Run: headless pygame with SDL's dummy video driver; simulated clock (each Clock.tick advances the game by its frame time, no real sleeping); random seed 0; keys injected as events and as key.get_pressed() state; mouse plan: one left click at the window centre at the start of phase 2, then a move to the lower-right quarter at the start of phase 3; restart key SPACE tapped at the start of phases 3 and 4.
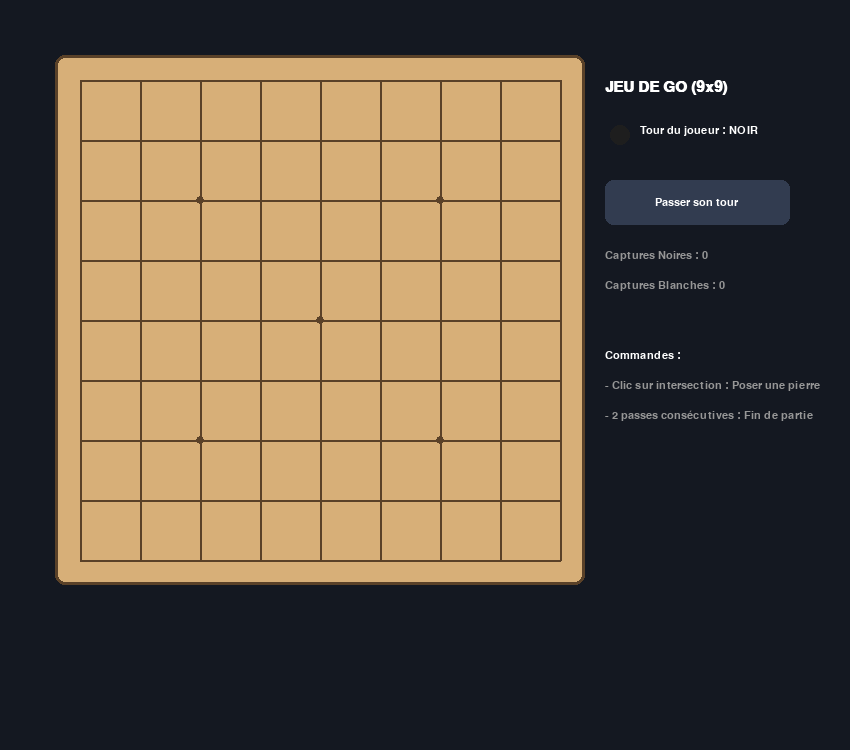
Frame 1 of 4 · flips 1–60 · no input
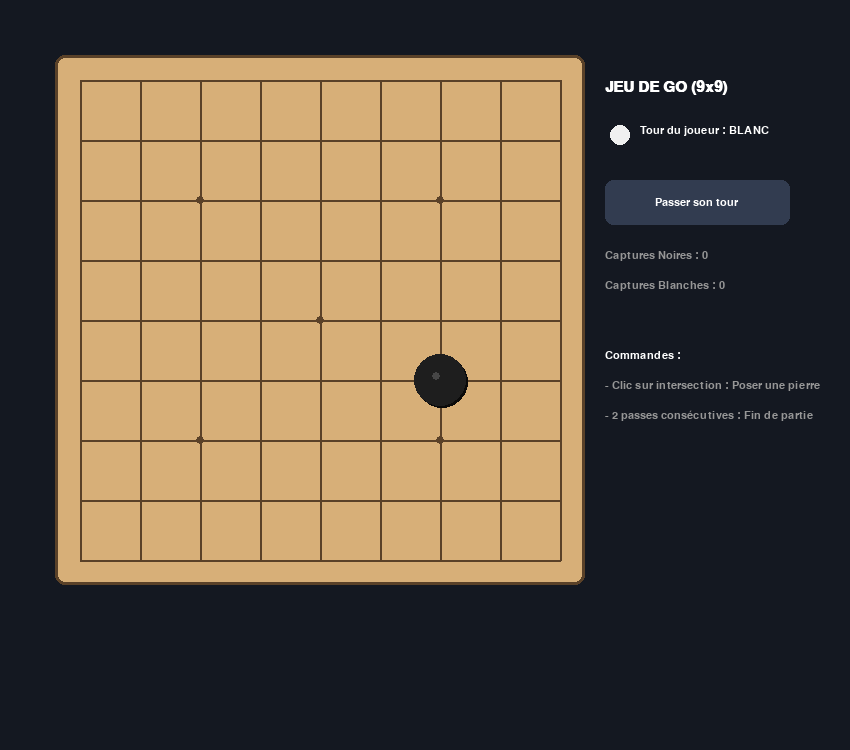
Frame 2 of 4 · flips 61–180 · clicked the window centre · tapped SPACE, RETURN · held RIGHT (→), D
Frame 3 of 4 · flips 181–300 · moved the mouse to the lower-right quarter · tapped SPACE · held DOWN (↓), S · screen unchanged from frame 2, image omitted
Frame 4 of 4 · flips 301–420 · tapped SPACE · held LEFT (←), A, UP (↑), W · screen unchanged from frame 3, image omitted

The pygame program that drew these frames:

import pygame
import sys

pygame.init()

# Dimensions de la fenêtre
WIDTH, HEIGHT = 850, 750
screen = pygame.display.set_mode((WIDTH, HEIGHT))
pygame.display.set_caption("Jeu de Go (Mini 9x9)")
clock = pygame.time.Clock()

# Grille 9x9
BOARD_SIZE = 9
CELL_SIZE = 60
GRID_OFFSET_X = 80
GRID_OFFSET_Y = 80

# Couleurs (Thème Bois Traditionnel & Pierres Néon)
BG_COLOR = (20, 24, 33)
BOARD_BG = (215, 175, 120)  # Couleur bois clair
GRID_LINE = (90, 65, 40)
BLACK_STONE = (30, 30, 30)
WHITE_STONE = (240, 240, 240)
HIGHLIGHT_COLOR = (0, 255, 157)
WHITE = (255, 255, 255)
GRAY = (150, 150, 150)

# Polices
font_medium = pygame.font.SysFont("Arial", 22, bold=True)
font_small = pygame.font.SysFont("Arial", 16)

def reset_game():
    return {
        "board": [[0 for _ in range(BOARD_SIZE)] for _ in range(BOARD_SIZE)],
        "turn": 1,  # 1 pour Noir, 2 pour Blanc
        "captures": {1: 0, 2: 0},
        "pass_count": 0,
        "game_over": False,
        "message": "Tour du joueur : NOIR"
    }

game = reset_game()

def get_group(board, r, c):
    """Trouve toutes les pierres connectées du même groupe et leurs libertés"""
    color = board[r][c]
    if color == 0:
        return set(), set()
    
    group = set()
    liberties = set()
    to_visit = [(r, c)]
    
    while to_visit:
        curr_r, curr_c = to_visit.pop()
        if (curr_r, curr_c) in group:
            continue
        group.add((curr_r, curr_c))
        
        for dr, dc in [(-1, 0), (1, 0), (0, -1), (0, 1)]:
            nr, nc = curr_r + dr, curr_c + dc
            if 0 <= nr < BOARD_SIZE and 0 <= nc < BOARD_SIZE:
                if board[nr][nc] == 0:
                    liberties.add((nr, nc))
                elif board[nr][nc] == color and (nr, nc) not in group:
                    to_visit.append((nr, nc))
                    
    return group, liberties

def play_move(board, r, c, player):
    """Joue un coup et applique les règles de capture et suicide"""
    opponent = 2 if player == 1 else 1
    
    # Copie temporaire pour tester le coup
    new_board = [row[:] for row in board]
    new_board[r][c] = player
    
    captured_stones = set()
    
    # 1. Vérifier les captures sur les groupes adjacents ennemis
    for dr, dc in [(-1, 0), (1, 0), (0, -1), (0, 1)]:
        nr, nc = r + dr, c + dc
        if 0 <= nr < BOARD_SIZE and 0 <= nc < BOARD_SIZE:
            if new_board[nr][nc] == opponent:
                opp_group, opp_liberties = get_group(new_board, nr, nc)
                if len(opp_liberties) == 0:
                    captured_stones.update(opp_group)
                    
    # Retirer les pierres capturées
    for cr, cc in captured_stones:
        new_board[cr][cc] = 0
        
    # 2. Vérifier le suicide (si le groupe posé n'a aucune liberté et n'a rien capturé)
    self_group, self_liberties = get_group(new_board, r, c)
    if len(self_liberties) == 0 and len(captured_stones) == 0:
        return False, board, 0  # Coup illégal (suicide)
        
    # Appliquer définitivement sur le plateau
    for cr, cc in captured_stones:
        board[cr][cc] = 0
    board[r][c] = player
    
    return True, board, len(captured_stones)

running = True
while running:
    mouse_pos = pygame.mouse.get_pos()

    for event in pygame.event.get():
        if event.type == pygame.QUIT:
            running = False
            
        elif event.type == pygame.MOUSEBUTTONDOWN and event.button == 1:
            if game["game_over"]:
                game = reset_game()
            else:
                # Vérifier si le clic est sur le bouton Passer
                pass_btn = pygame.Rect(WIDTH - 220, 180, 185, 45)
                if pass_btn.collidepoint(mouse_pos):
                    game["pass_count"] += 1
                    if game["pass_count"] >= 2:
                        game["game_over"] = True
                        game["message"] = "Partie terminée (2 passes consécutives)"
                    else:
                        game["turn"] = 2 if game["turn"] == 1 else 1
                        player_name = "NOIR" if game["turn"] == 1 else "BLANC"
                        game["message"] = f"Joueur a passé. Tour de : {player_name}"
                    continue

                # Convertir la position de la souris en coordonnées de grille
                board_pixel_size = (BOARD_SIZE - 1) * CELL_SIZE
                # Trouver l'intersection la plus proche
                c = round((mouse_pos[0] - GRID_OFFSET_X) / CELL_SIZE)
                r = round((mouse_pos[1] - GRID_OFFSET_Y) / CELL_SIZE)
                
                if 0 <= r < BOARD_SIZE and 0 <= c < BOARD_SIZE:
                    if game["board"][r][c] == 0:
                        success, new_board, caps = play_move(game["board"], r, c, game["turn"])
                        if success:
                            game["board"] = new_board
                            game["captures"][game["turn"]] += caps
                            game["pass_count"] = 0
                            game["turn"] = 2 if game["turn"] == 1 else 1
                            player_name = "NOIR" if game["turn"] == 1 else "BLANC"
                            game["message"] = f"Tour du joueur : {player_name}"
                        else:
                            game["message"] = "Coup illégal (Suicide interdit) !"

        elif event.type == pygame.KEYDOWN:
            if event.key == pygame.K_SPACE and game["game_over"]:
                game = reset_game()

    screen.fill(BG_COLOR)

    # 1. Dessin du plateau de Go (Bois)
    board_rect = pygame.Rect(
        GRID_OFFSET_X - 25, 
        GRID_OFFSET_Y - 25, 
        (BOARD_SIZE - 1) * CELL_SIZE + 50, 
        (BOARD_SIZE - 1) * CELL_SIZE + 50
    )
    pygame.draw.rect(screen, BOARD_BG, board_rect, border_radius=10)
    pygame.draw.rect(screen, GRID_LINE, board_rect, 3, border_radius=10)

    # Lignes de la grille
    for i in range(BOARD_SIZE):
        start_x = GRID_OFFSET_X
        start_y = GRID_OFFSET_Y + i * CELL_SIZE
        end_x = GRID_OFFSET_X + (BOARD_SIZE - 1) * CELL_SIZE
        end_y = start_y
        pygame.draw.line(screen, GRID_LINE, (start_x, start_y), (end_x, end_y), 2)

        start_x = GRID_OFFSET_X + i * CELL_SIZE
        start_y = GRID_OFFSET_Y
        end_x = start_x
        end_y = GRID_OFFSET_Y + (BOARD_SIZE - 1) * CELL_SIZE
        pygame.draw.line(screen, GRID_LINE, (start_x, start_y), (end_x, end_y), 2)

    # Étoiles de repère sur le goban 9x9 (Hoshi)
    hoshi_points = [(2, 2), (2, 6), (6, 2), (6, 6), (4, 4)]
    for hr, hc in hoshi_points:
        hx = GRID_OFFSET_X + hc * CELL_SIZE
        hy = GRID_OFFSET_Y + hr * CELL_SIZE
        pygame.draw.circle(screen, GRID_LINE, (hx, hy), 4)

    # 2. Dessin des pierres
    for r in range(BOARD_SIZE):
        for c in range(BOARD_SIZE):
            val = game["board"][r][c]
            if val != 0:
                px = GRID_OFFSET_X + c * CELL_SIZE
                py = GRID_OFFSET_Y + r * CELL_SIZE
                color = BLACK_STONE if val == 1 else WHITE_STONE
                # Ombre de la pierre
                pygame.draw.circle(screen, (10, 10, 10), (px + 2, py + 2), CELL_SIZE // 2 - 4)
                # Pierre principale
                pygame.draw.circle(screen, color, (px, py), CELL_SIZE // 2 - 4)
                # Reflet lumineux sur la pierre noire
                if val == 1:
                    pygame.draw.circle(screen, (70, 70, 70), (px - 4, py - 4), 4)

    # 3. Panneau latérale (Scores, Tour, Boutons)
    panel_x = GRID_OFFSET_X + (BOARD_SIZE - 1) * CELL_SIZE + 45
    
    title_txt = font_medium.render("JEU DE GO (9x9)", True, WHITE)
    screen.blit(title_txt, (panel_x, 80))

    turn_color = BLACK_STONE if game["turn"] == 1 else WHITE_STONE
    pygame.draw.circle(screen, turn_color, (panel_x + 15, 135), 10)
    turn_txt = font_small.render(game["message"], True, WHITE)
    screen.blit(turn_txt, (panel_x + 35, 125))

    # Bouton Passer
    pass_btn = pygame.Rect(panel_x, 180, 185, 45)
    pygame.draw.rect(screen, (50, 60, 80), pass_btn, border_radius=8)
    pass_txt = font_small.render("Passer son tour", True, WHITE)
    screen.blit(pass_txt, (pass_btn.centerx - pass_txt.get_width() // 2, pass_btn.centery - pass_txt.get_height() // 2))

    # Captures
    cap_black = font_small.render(f"Captures Noires : {game['captures'][1]}", True, GRAY)
    cap_white = font_small.render(f"Captures Blanches : {game['captures'][2]}", True, GRAY)
    screen.blit(cap_black, (panel_x, 250))
    screen.blit(cap_white, (panel_x, 280))

    # Instructions
    inst1 = font_small.render("Commandes :", True, WHITE)
    inst2 = font_small.render("- Clic sur intersection : Poser une pierre", True, GRAY)
    inst3 = font_small.render("- 2 passes consécutives : Fin de partie", True, GRAY)
    screen.blit(inst1, (panel_x, 350))
    screen.blit(inst2, (panel_x, 380))
    screen.blit(inst3, (panel_x, 410))

    if game["game_over"]:
        over_txt = font_medium.render("PARTIE TERMINÉE (ESPACE)", True, HIGHLIGHT_COLOR)
        screen.blit(over_txt, (panel_x, 480))

    pygame.display.flip()
    clock.tick(60)

pygame.quit()
sys.exit()
